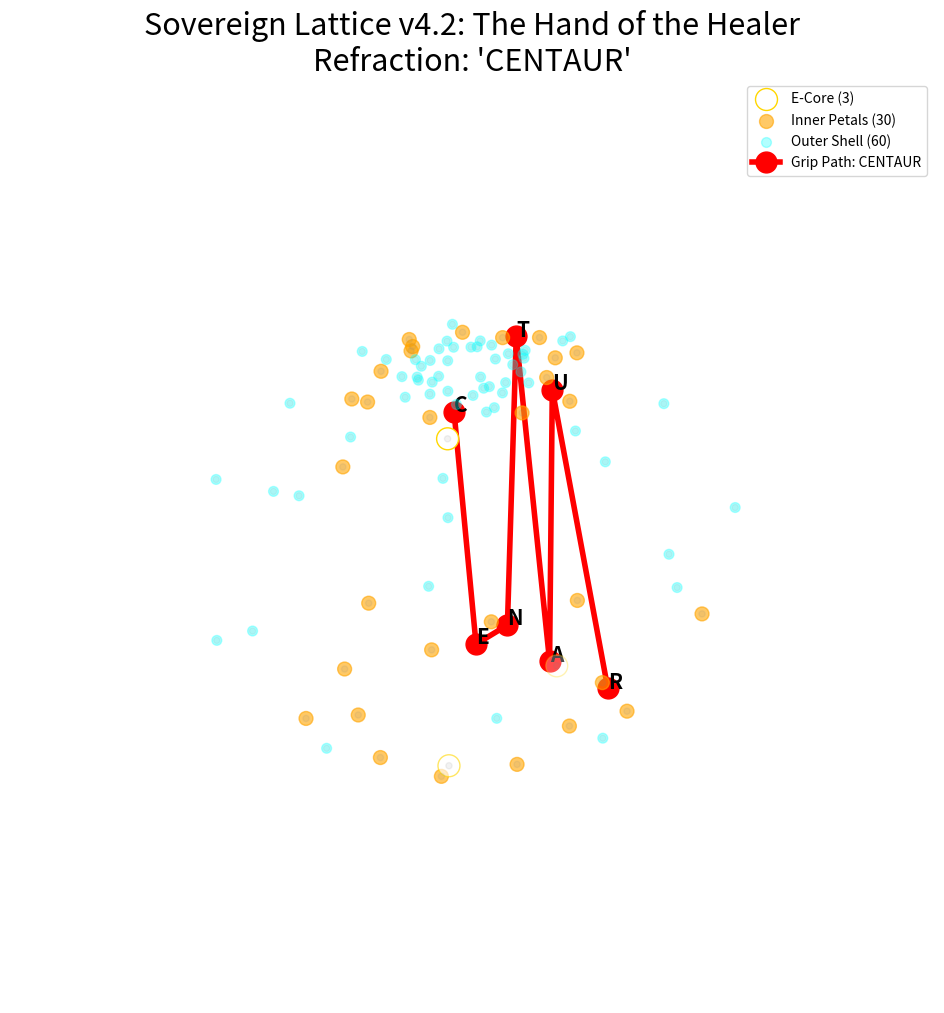

Python code for this plot: (Note: this script raises an exception after producing the figure.)
import numpy as np
from scipy.spatial import KDTree
import matplotlib.pyplot as plt

def generate_hero_93_v4_2(eps=1.88693):
    """
    Generates the Hero 93 solid based on the v4.2 'Hand/Manus' architecture.
    """
    STEP_SIZE = 5
    MOD = 24
    STEPS = 120
    
    A0 = np.array([0.0, 0.0, 0.0])
    B0 = np.array([5.0, 0.0, 0.0])
    C0 = np.array([0.0, 12.0, 0.0])
    P0 = np.array([2.5, 6.0, 13 * np.sqrt(3) / 2])
    tetra_base = np.array([A0, B0, C0, P0])

    all_verts = []
    for n in range(STEPS):
        theta = 2 * np.pi * (STEP_SIZE * n % MOD) / MOD
        z = n * 0.1 # Growth axis (The Staff)
        
        helix_pt = np.array([np.cos(theta), np.sin(theta), z])
        u = np.array([-np.sin(theta), np.cos(theta), 0])
        v = np.array([0, 0, 1])
        
        for v_local in tetra_base:
            pt = helix_pt + u * (v_local[0] - 2.5) + v * (v_local[1] - 6.0)
            all_verts.append(pt)
            
    all_verts = np.array(all_verts)
    tree = KDTree(all_verts)
    processed = [False] * len(all_verts)
    unique_verts = []
    
    for i, v in enumerate(all_verts):
        if not processed[i]:
            idx = tree.query_ball_point(v, r=eps)
            for j in idx:
                processed[j] = True
            unique_verts.append(v)
    
    unique_verts = np.array(unique_verts)
    norms = np.linalg.norm(unique_verts, axis=1)
    projected = unique_verts / (norms[:, None] + 1e-9)
    return projected[:93]

def refract_grip(word, points):
    # Standard 7-letter words
    if len(word) != 7:
        word = (word + "XXXXXXX")[:7]
        
    path = []
    current_torque = 0.0
    for char in word.upper():
        val = ord(char) - ord('@')
        # 42 torque logic (The hand's pressure)
        angle = (val * 42 % 360) * (np.pi / 180.0)
        current_torque += angle
        
        # Pick point based on shell mapping
        pt = points[val % len(points)]
        
        # Rotate on the 1-inch globe (The palm's concavity)
        c, s = np.cos(current_torque), np.sin(current_torque)
        rot_pt = np.array([c*pt[0]-s*pt[1], s*pt[0]+c*pt[1], pt[2]])
        path.append(rot_pt)
    return np.array(path)

if __name__ == "__main__":
    hero_pts = generate_hero_93_v4_2()
    print(f"Manus Vitrification Complete. 93 Points Locked.")
    
    # Corpus: The Hand Archetype
    corpus = ["CENTAUR", "MANUS", "GRASP", "STAFF", "Bones27"]
    
    for word in corpus:
        # Normalize to 7 for consistency
        w7 = (word + "XXXXXXX")[:7]
        path = refract_grip(w7, hero_pts)
        
        fig = plt.figure(figsize=(12, 12))
        ax = fig.add_subplot(111, projection='3d')
        
        # Plot Hero Lattice (The Record)
        ax.scatter(hero_pts[:,0], hero_pts[:,1], hero_pts[:,2], c='gray', alpha=0.1, s=20)
        
        # Highlight the Shells (Hand segments)
        ax.scatter(hero_pts[:3,0], hero_pts[:3,1], hero_pts[:3,2], c='white', s=250, edgecolors='gold', label='E-Core (3)')
        ax.scatter(hero_pts[3:33,0], hero_pts[3:33,1], hero_pts[3:33,2], c='orange', s=100, alpha=0.6, label='Inner Petals (30)')
        ax.scatter(hero_pts[33:,0], hero_pts[33:,1], hero_pts[33:,2], c='cyan', s=50, alpha=0.3, label='Outer Shell (60)')
        
        # The Grip Path (The Interface)
        ax.plot(path[:,0], path[:,1], path[:,2], 'ro-', linewidth=4, markersize=15, label=f"Grip Path: {word}")
        
        for i, txt in enumerate(w7):
             ax.text(path[i,0], path[i,1], path[i,2], txt, color='black', size=15, weight='bold')

        ax.set_axis_off()
        ax.set_title(f"Sovereign Lattice v4.2: The Hand of the Healer\nRefraction: '{word}'", size=22)
        ax.legend(loc='upper right')
        
        # Filename normalization
        fn = word.lower().replace('27','') 
        save_path = f"/Users/studio/ALPHA/PMG_LATTICE/hero_93_refraction_{fn}.png"
        plt.savefig(save_path)
        plt.close()
        print(f"PNG SAVED: {save_path}")
